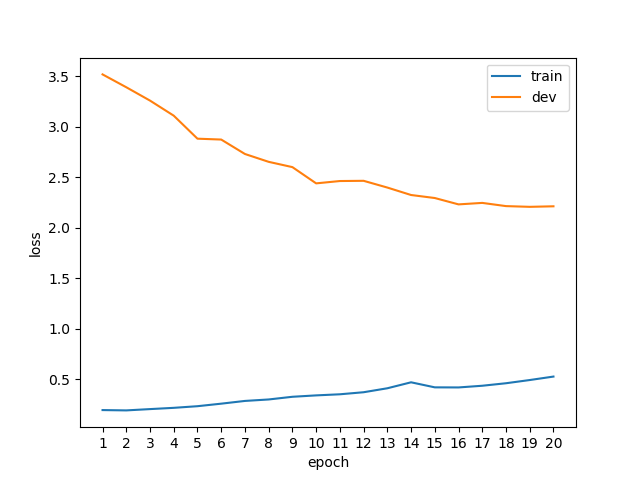

The file beside this chart, header and first rows:
epoch, phase, loss
1, train, 0.1948
1, dev, 3.52
2, train, 0.1916
2, dev, 3.393
3, train, 0.2045
3, dev, 3.26
4, train, 0.2170
4, dev, 3.111
5, train, 0.2332
5, dev, 2.883
6, train, 0.2583
6, dev, 2.875
7, train, 0.2854
7, dev, 2.732
8, train, 0.2999
8, dev, 2.654
9, train, 0.3265
9, dev, 2.602
10, train, 0.3403
10, dev, 2.441
11, train, 0.3512
11, dev, 2.464
12, train, 0.3715
12, dev, 2.466
13, train, 0.4108
13, dev, 2.399
14, train, 0.4699
14, dev, 2.325
15, train, 0.4199
15, dev, 2.295
16, train, 0.4190
16, dev, 2.232
17, train, 0.4358
17, dev, 2.247
18, train, 0.4606
18, dev, 2.215
19, train, 0.4924
19, dev, 2.208
20, train, 0.5267
20, dev, 2.213
